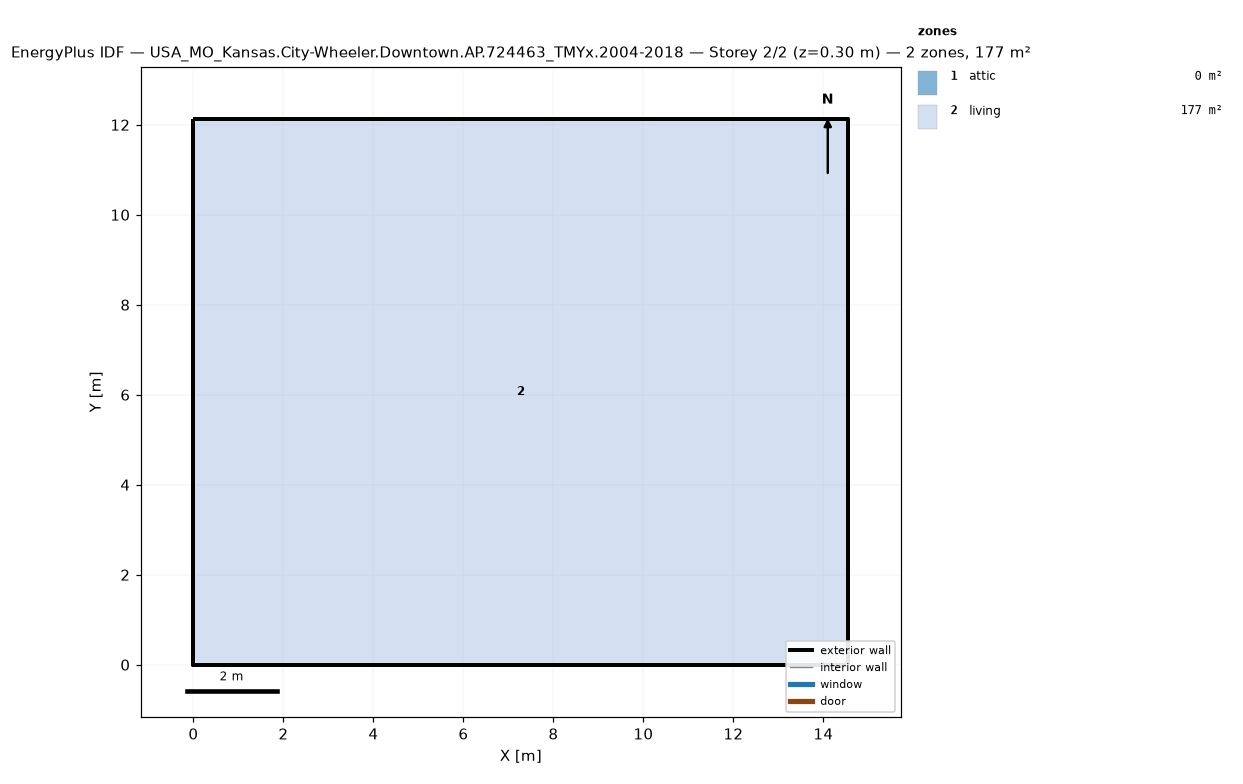
=== STOREY PLAN SPEC (per zone: floor XY polygon, exterior-wall plan segments, windows/doors) ===
zone 1: attic  (0.0 m²)
  exterior wall: (14.55, 0.00) – (14.55, 12.13) – (14.55, 6.06)  [18.2 m]
  exterior wall: (0.00, 12.13) – (0.00, 0.00) – (0.00, 6.06)  [18.2 m]
zone 2: living  (176.5 m²)
  floor: (0.00, 0.00) (0.00, 12.13) (14.55, 12.13) (14.55, 0.00)
  exterior wall: (0.00, 0.00) – (14.55, 0.00)  [14.6 m]
  exterior wall: (14.55, 0.00) – (14.55, 12.13)  [12.1 m]
  exterior wall: (14.55, 12.13) – (0.00, 12.13)  [14.6 m]
  exterior wall: (0.00, 12.13) – (0.00, 0.00)  [12.1 m]

=== DERIVED (storey summary) ===
Building: USA_MO_Kansas.City-Wheeler.Downtown.AP.724463_TMYx.2004-2018
Storey: 2 of 2  (floor level z = 0.30 m)
Storey gross floor area: 176.5 m²
Zones on this storey: 2
  - attic: floor 0.0 m²; exterior wall 36.4 m (24.5 m²); WWR 0.0%
  - living: floor 176.5 m²; exterior wall 53.4 m (146.4 m²); WWR 0.0%
Zone adjacency: (none detected)